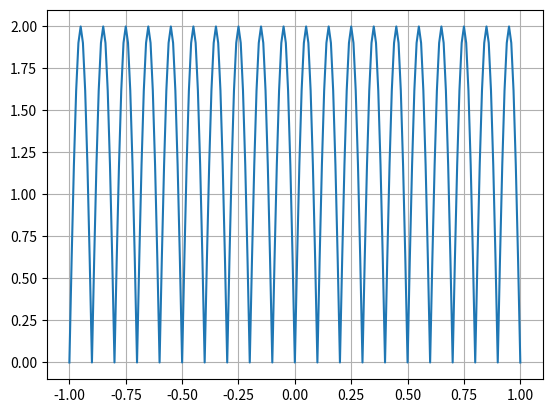

Reproduce this figure in Python.

import numpy as np
import matplotlib.pyplot as plt

#%%
zc1 = 2+3j
zc2 = complex(2,3)
print('¿zc1 = zc2?', (zc1 == zc2))
zc1_real = np.real(zc1)

zc1_real = np.real(zc1)
zc1_imag = np.imag(zc1)
zc1_angle= np.angle(zc1)
zc1_conj = np.conj(zc1)

print(zc1)
print('parte real: ', zc1_real)
print('parte imaginaria: ', zc1_imag)
print('angulo en radianes: ', zc1_angle)
print('complejo conjugado: ', zc1_conj)

#%%
# ejercicio 1.01
# a traves de una funcion de numpy
zc1_module = np.absolute(zc1)
print(zc1_module)
# through a method of a complex object
print(zc1.__abs__())

#%%
# ejercicio 1.02
z1 = 4 + 3j
z2 = 2 + 2j

suma = z1+z2
resta = z1-z2
mult = z1*z2
div = z1/z2
print('Suma: ', suma)
print('Resta: ', resta)
print('Multiplicacion: ', mult)
print('Division: ', div)


#%% 
c = 1 + 2j
print('e^c=', np.exp(c))
print('log_natural(c)=', np.log(c))
print('log10(c)', np.log10(c))

#%%
#Logaritmo de cero
print('log(0)', np.log(0))
print('log(inf)', np.log(np.inf))

#%% ejercicio 1.03
c = np.array([[1, 5, 2],[3, 4, 8]])
print(c.shape)

#%% ejercicio 1.04
print(c[:,1])
#%% ejercicio 1.05
a = np.array([1,2,3,4])
#%%
b = a.reshape(2,2)
print(b)
#%% ejercicio 1.6

T=0.01
time = np.arange(-1, 1+T, T)
x_values = []
for t in time:
    x = 2*np.sin(2*np.pi*5*t)
    if x<0:
        x_values.append(-x)
    else:
        x_values.append(x)
plt.plot(time,x_values)
plt.grid()        

        

